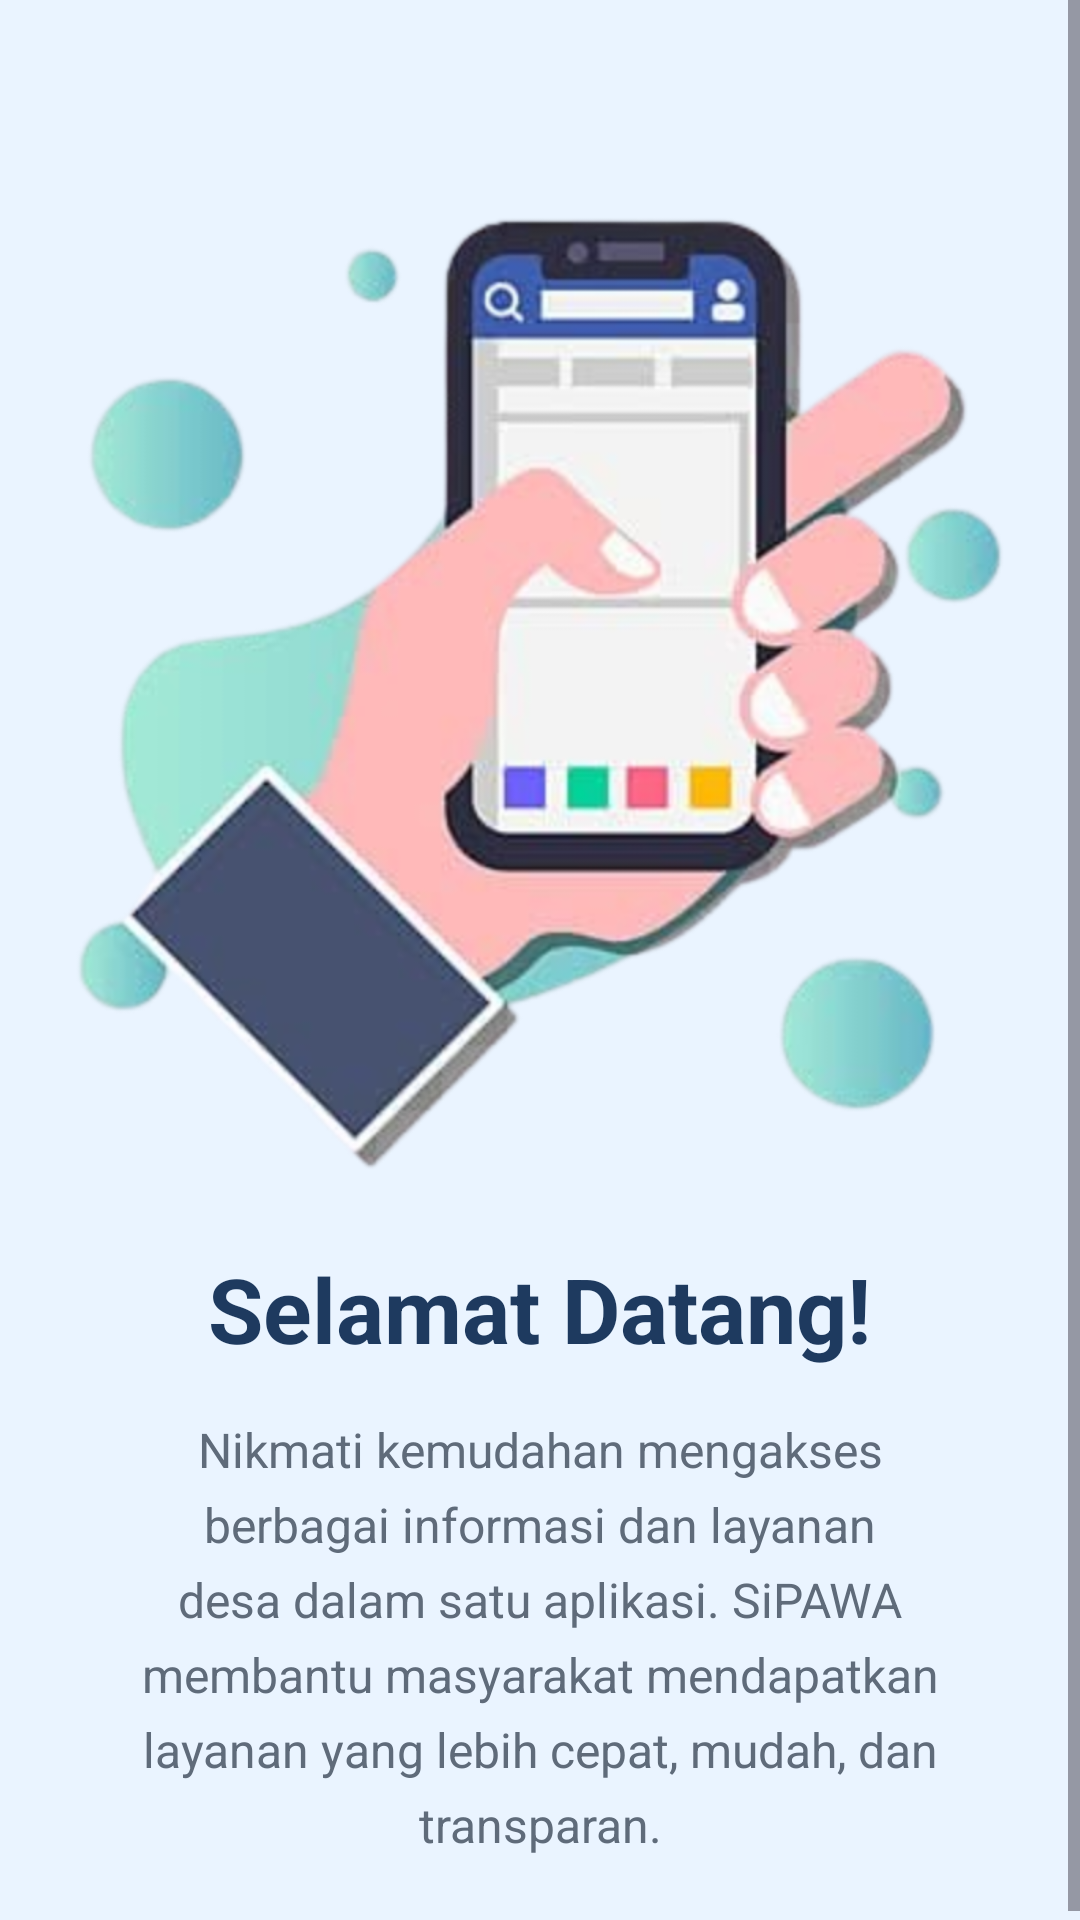

Here is an Android app screen rendered from its layout file. Give the layout XML and the strings, colors and styles it references.
<!-- AndroidManifest.xml: application theme Theme.GdasApps -->
<!-- res/layout/fragment_tutorial1.xml -->
<?xml version="1.0" encoding="utf-8"?>
<ScrollView xmlns:android="http://schemas.android.com/apk/res/android"
    xmlns:tools="http://schemas.android.com/tools"
    android:layout_width="match_parent"
    android:layout_height="match_parent"
    android:background="#EAF4FF"
    tools:context=".Message.tutorial.Tutorial1Fragment">

    <LinearLayout
        android:layout_width="match_parent"
        android:layout_height="wrap_content"
        android:orientation="vertical"
        android:gravity="center_horizontal"
        android:padding="24dp">

        <ImageView
            android:id="@+id/imgTutorial"
            android:layout_width="398dp"
            android:layout_height="328dp"
            android:layout_marginTop="40dp"
            android:contentDescription="Ilustrasi Pesan"
            android:scaleType="fitCenter"
            android:src="@drawable/img" />

        <TextView
            android:id="@+id/txtTitle"
            android:layout_width="wrap_content"
            android:layout_height="wrap_content"
            android:layout_marginTop="24dp"
            android:text="Selamat Datang!"
            android:textColor="#1E3A5F"
            android:textSize="30sp"
            android:textStyle="bold"
            android:gravity="center"/>

        <TextView
            android:id="@+id/txtDescription"
            android:layout_width="match_parent"
            android:layout_height="wrap_content"
            android:layout_marginTop="16dp"
            android:layout_marginStart="20dp"
            android:layout_marginEnd="20dp"
            android:gravity="center"
            android:lineSpacingExtra="6dp"
            android:text="Nikmati kemudahan mengakses berbagai informasi dan layanan desa dalam satu aplikasi. SiPAWA membantu masyarakat mendapatkan layanan yang lebih cepat, mudah, dan transparan."
            android:textColor="#5F6B7A"
            android:textSize="16sp"/>

    </LinearLayout>

</ScrollView>
<!-- resources referenced by this layout -->
<resources>
  <!-- drawable img: png bitmap (drawable, 444705 bytes) -->
  <style name="Theme.GdasApps" parent="Base.Theme.GdasApps" />
  <style name="Base.Theme.GdasApps" parent="Theme.Material3.DayNight.NoActionBar">
          
          
      </style>
</resources>
